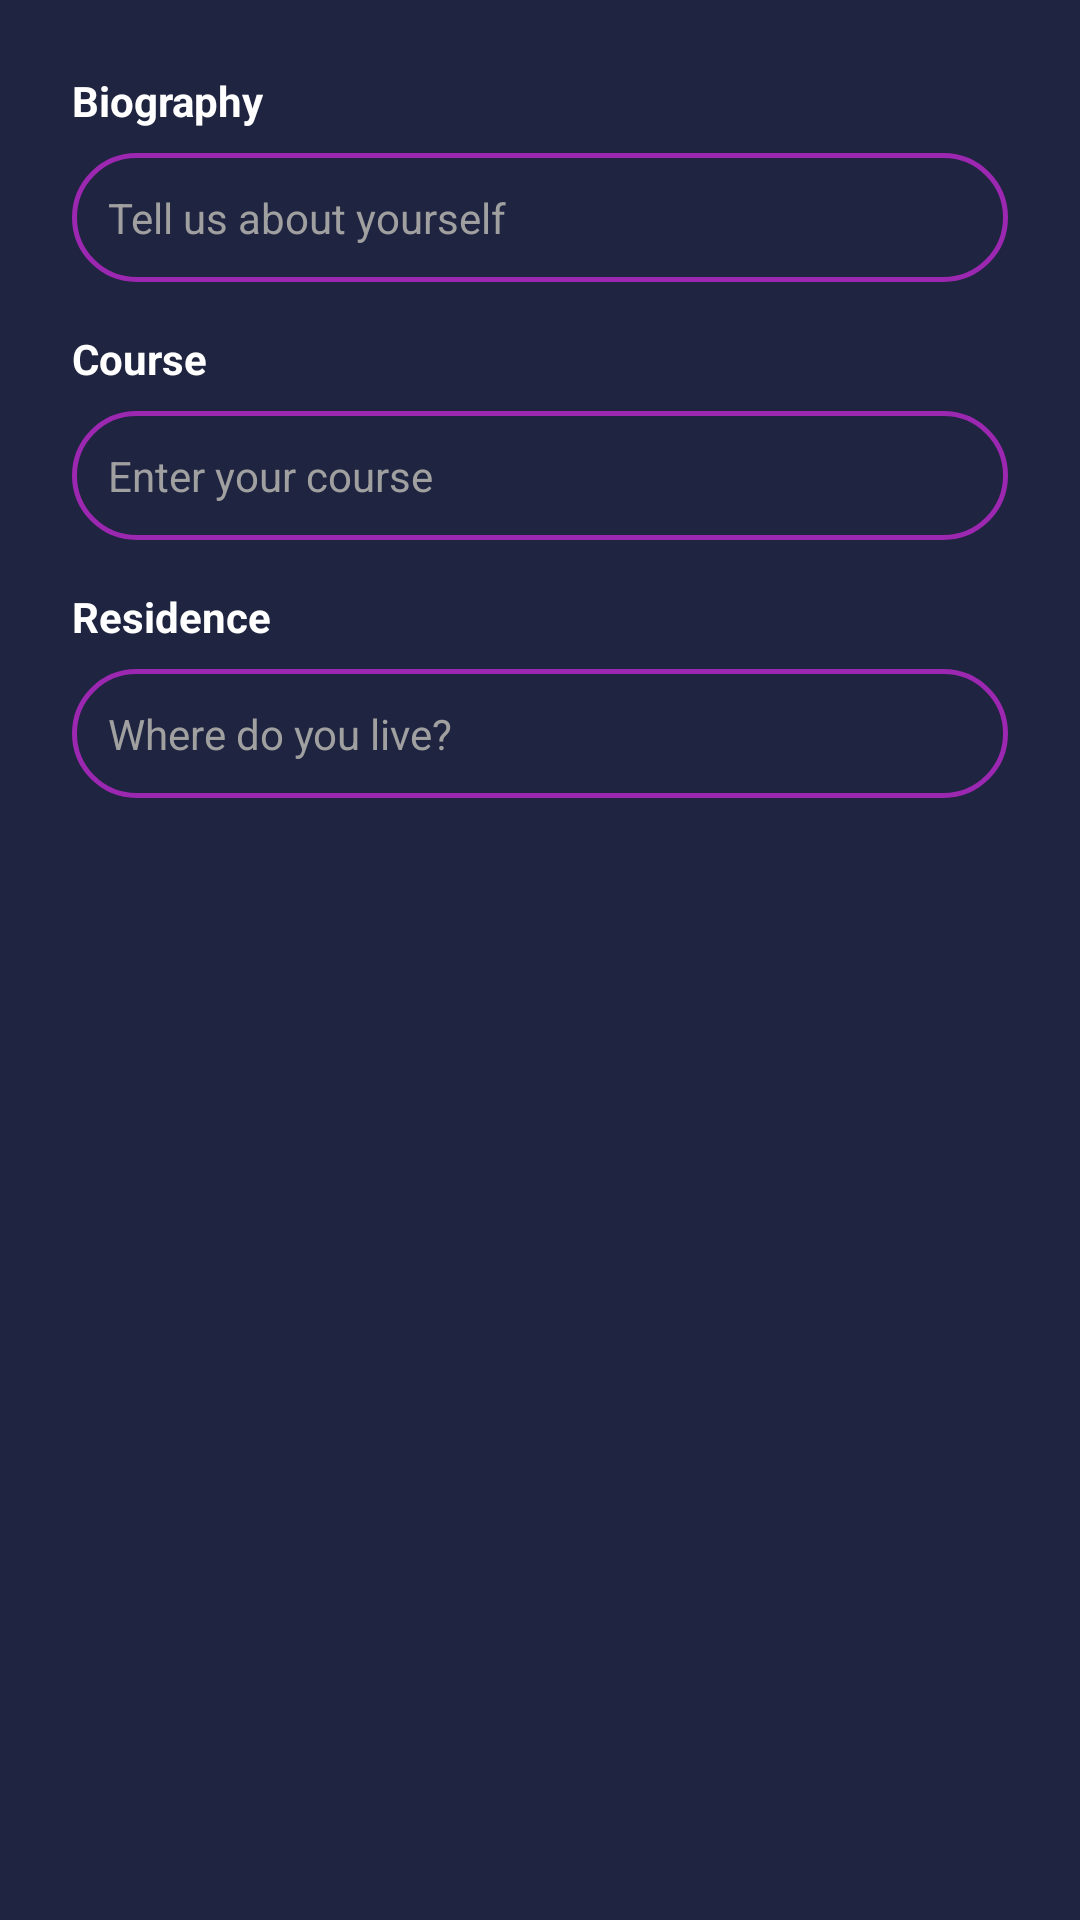

This screen was rendered from an Android layout file. Write that file and the resources it references.
<!-- AndroidManifest.xml: application theme Theme.Studybuddy -->
<!-- res/layout/dialog_edit_profile_multi.xml -->
<?xml version="1.0" encoding="utf-8"?>
<LinearLayout xmlns:android="http://schemas.android.com/apk/res/android"
    android:layout_width="match_parent"
    android:layout_height="wrap_content"
    android:orientation="vertical"
    android:padding="24dp"
    android:background="#1F2440">

    <TextView
        android:layout_width="wrap_content"
        android:layout_height="wrap_content"
        android:text="Biography"
        android:textColor="#FFFFFF"
        android:textStyle="bold"
        android:layout_marginBottom="8dp"/>

    <EditText
        android:id="@+id/etEditBio"
        android:layout_width="match_parent"
        android:layout_height="wrap_content"
        android:background="@drawable/input_field_background"
        android:backgroundTint="@null"
        android:hint="Tell us about yourself"
        android:padding="12dp"
        android:textColor="#FFFFFF"
        android:textColorHint="#A0A0A0"
        android:textSize="14sp"
        android:layout_marginBottom="16dp"/>

    <TextView
        android:layout_width="wrap_content"
        android:layout_height="wrap_content"
        android:text="Course"
        android:textColor="#FFFFFF"
        android:textStyle="bold"
        android:layout_marginBottom="8dp"/>

    <EditText
        android:id="@+id/etEditCourse"
        android:layout_width="match_parent"
        android:layout_height="wrap_content"
        android:background="@drawable/input_field_background"
        android:backgroundTint="@null"
        android:hint="Enter your course"
        android:padding="12dp"
        android:textColor="#FFFFFF"
        android:textColorHint="#A0A0A0"
        android:textSize="14sp"
        android:layout_marginBottom="16dp"/>

    <TextView
        android:layout_width="wrap_content"
        android:layout_height="wrap_content"
        android:text="Residence"
        android:textColor="#FFFFFF"
        android:textStyle="bold"
        android:layout_marginBottom="8dp"/>

    <EditText
        android:id="@+id/etEditResidence"
        android:layout_width="match_parent"
        android:layout_height="wrap_content"
        android:background="@drawable/input_field_background"
        android:backgroundTint="@null"
        android:hint="Where do you live?"
        android:padding="12dp"
        android:textColor="#FFFFFF"
        android:textColorHint="#A0A0A0"
        android:textSize="14sp"/>

</LinearLayout>
<!-- resources referenced by this layout -->
<resources>
  <!-- drawable input_field_background (drawable) -->
  <?xml version="1.0" encoding="utf-8"?>
  <shape xmlns:android="http://schemas.android.com/apk/res/android">
      <solid android:color="#1F2440" /> 
      <corners android:radius="25dp" /> 
      <stroke
          android:width="1.5dp"
          android:color="#9C27B0" /> 
  </shape>
  <style name="Theme.Studybuddy" parent="Base.Theme.Studybuddy" />
  <style name="Base.Theme.Studybuddy" parent="Theme.Material3.DayNight.NoActionBar">
          
          <item name="android:windowBackground">@color/b_background_dark</item>
          <item name="android:textColorPrimary">@color/b_text_light</item>
      </style>
  <color name="b_background_dark">#18191D</color>
  <color name="b_text_light">#E0E0E0</color>
</resources>
